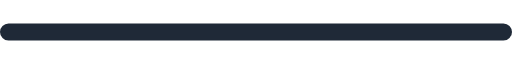
t = 0.00 s
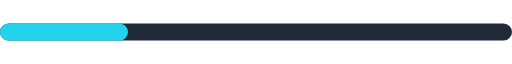
t = 0.25 s
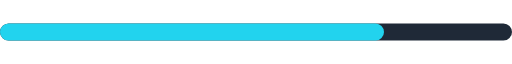
t = 0.75 s
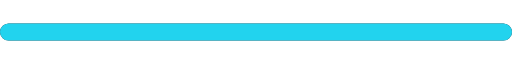
t = 1.00 s
t = 1.25 s: frame unchanged from t = 0.75 s, image omitted
t = 1.75 s: frame unchanged from t = 0.25 s, image omitted

The animated SVG that drew these frames (rendered in a browser with its animation timeline set to each time). Animation: 1 SMIL element (animate=1); one cycle of 2.00 s, repeats indefinitely.

<svg xmlns="http://www.w3.org/2000/svg" viewBox="0 0 300 10" width="300" height="10">
  <rect width="300" height="10" rx="5" fill="#1f2937"/>
  <rect width="100" height="10" rx="5" fill="#22d3ee">
    <animate attributeName="width" values="0;300;0" dur="2s" repeatCount="indefinite"/>
  </rect>
</svg>
